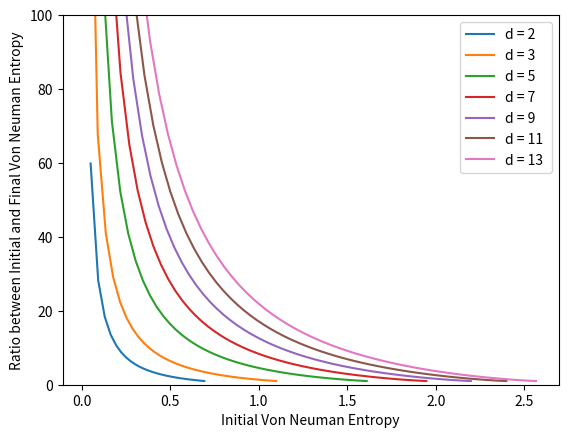

Reproduce this figure in Python.
import matplotlib.pyplot as plt
import numpy as np
from math import log

#function applies specifically to binary-like mixture initial states
#i.e. states where only qudits belonging to Va undergo dephasing
#function determines the updated fidelity after one round of protocol P1
def one_parameter_family(Fin,dim,subset_node_num):
    Fout=(Fin**2)/(Fin**2 + ((1-Fin)**2)/(dim**subset_node_num -1))
    return Fout

def one_param_fam_psucc(Fin,dim,subset_node_num):
    psucc=Fin**2 + ((1-Fin)**2)/(dim**subset_node_num - 1)
    return psucc

def one_param_fam_Von_Neuman_Ent(Fid,dim,subset_node_num):
    return (Fid*log((1-Fid)/(Fid*(dim**subset_node_num -1))) - log((1-Fid)/(dim**subset_node_num -1)))

def plot_one_param_fam_fout_vs_fin(subset_node_num,dimList,fidList):

    for y in range(0,np.size(dimList)):
        dim=dimList[y]
        fidOutList=[]
        for x in range(0,np.size(fidList)):
            fidOutList.append(one_parameter_family(fidList[x],dim,subset_node_num))
        plt.plot(fidList,fidOutList,label="dim = %s " % (dim))
    plt.legend()
    plt.xlabel('Input Fidelity')
    plt.ylabel('Output Fidelity')
    plt.show()

#print(one_parameter_family(0.501,3,1))

def plot_one_param_fam_psucc_vs_fin(subset_node_num,dimList,fidList):

    for y in range(0,np.size(dimList)):
        dim=dimList[y]
        psuccList=[]
        for x in range(0,np.size(fidList)):
            psuccList.append(one_param_fam_psucc(fidList[x],dim,subset_node_num))
        plt.plot(fidList,psuccList,label="dim = %s " % (dim))
    plt.legend()
    plt.xlabel('Input Fidelity')
    plt.ylabel('Protocol Probability of Success')
    plt.show()

def plot_one_param_fam_entin_vs_fid(subset_node_num,dimList):
    for y in range(0,np.size(dimList)):
        dim=dimList[y]
        # entDiff=[]
        ents=[]
        min_fid=1/(dim**subset_node_num)
        fidList=np.arange(min_fid+0.001,1,0.01)
        for x in range(0,np.size(fidList)):
            fid=fidList[x]
            ents.append(one_param_fam_Von_Neuman_Ent(fid,dim,subset_node_num))
            # fidOut=one_parameter_family(fid,dim,subset_node_num)
            # entOut=one_param_fam_Von_Neuman_Ent(fidOut,dim,subset_node_num)
            # entDiff.append(entIn-entOut)
        plt.plot(fidList,ents,label="d = %s " % (dim))
    plt.legend()
    plt.xlabel('Initial Fidelity')
    plt.ylabel('Initial Von Neuman Entropy')
    plt.show()

def plot_one_param_fam_entdiff_vs_entin(subset_node_num,dimList):
    for y in range(0,np.size(dimList)):
        dim=dimList[y]
        entDiff=[]
        entsIn=[]
        min_fid=1/(dim**subset_node_num)
        fidList=np.arange(min_fid+0.001,1,0.01)
        for x in range(0,np.size(fidList)):
            fid=fidList[x]
            entIn=one_param_fam_Von_Neuman_Ent(fid,dim,subset_node_num)
            entsIn.append(entIn)
            fidOut=one_parameter_family(fid,dim,subset_node_num)
            entOut=one_param_fam_Von_Neuman_Ent(fidOut,dim,subset_node_num)
            entDiff.append(entIn-entOut)
        plt.plot(entsIn,entDiff,label="d = %s " % (dim))
    plt.legend()
    plt.xlabel('Initial Von Neuman Entropy')
    plt.ylabel('Difference between Initial and Final Von Neuman Entropy')
    plt.show()

def plot_one_param_fam_entratio_vs_entin(subset_node_num,dimList):
    for y in range(0,np.size(dimList)):
        dim=dimList[y]
        entRat=[]
        entsIn=[]
        min_fid=1/(dim**subset_node_num)
        fidList=np.arange(min_fid+0.001,1,0.01)
        for x in range(0,np.size(fidList)):
            fid=fidList[x]
            entIn=one_param_fam_Von_Neuman_Ent(fid,dim,subset_node_num)
            entsIn.append(entIn)
            fidOut=one_parameter_family(fid,dim,subset_node_num)
            entOut=one_param_fam_Von_Neuman_Ent(fidOut,dim,subset_node_num)
            entRat.append(entIn/entOut)
        plt.plot(entsIn,entRat,label="d = %s " % (dim))
    plt.legend()
    plt.xlabel('Initial Von Neuman Entropy')
    plt.ylabel('Ratio between Initial and Final Von Neuman Entropy')
    plt.ylim((0,100))
    plt.show()


# plot_one_param_fam_entin_vs_fid(1,[2,3,5,7,11,13])
plot_one_param_fam_entratio_vs_entin(1,[2,3,5,7,9,11,13])

#plot_one_param_fam_psucc_vs_fin(5,[2,3,5,7,11,13],np.arange(0.501,1,0.01))
